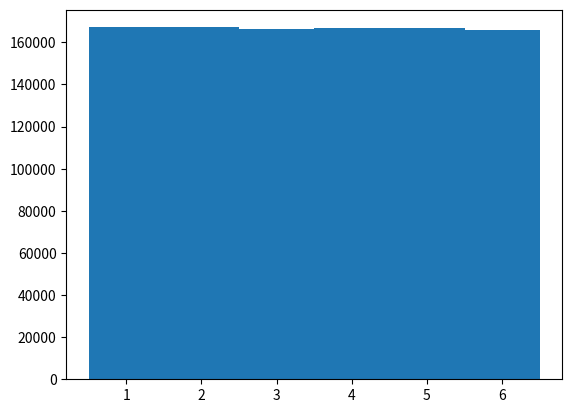

Here is the Python script that generated this plot:
import matplotlib.pyplot as plt
import numpy as np
import random

rolls = []
for k in range(1000000):
    rolls.append(random.choice([1, 2, 3, 4, 5, 6]))

plt.hist(rolls, bins=np.linspace(0.5, 6.5, 7))

plt.show()